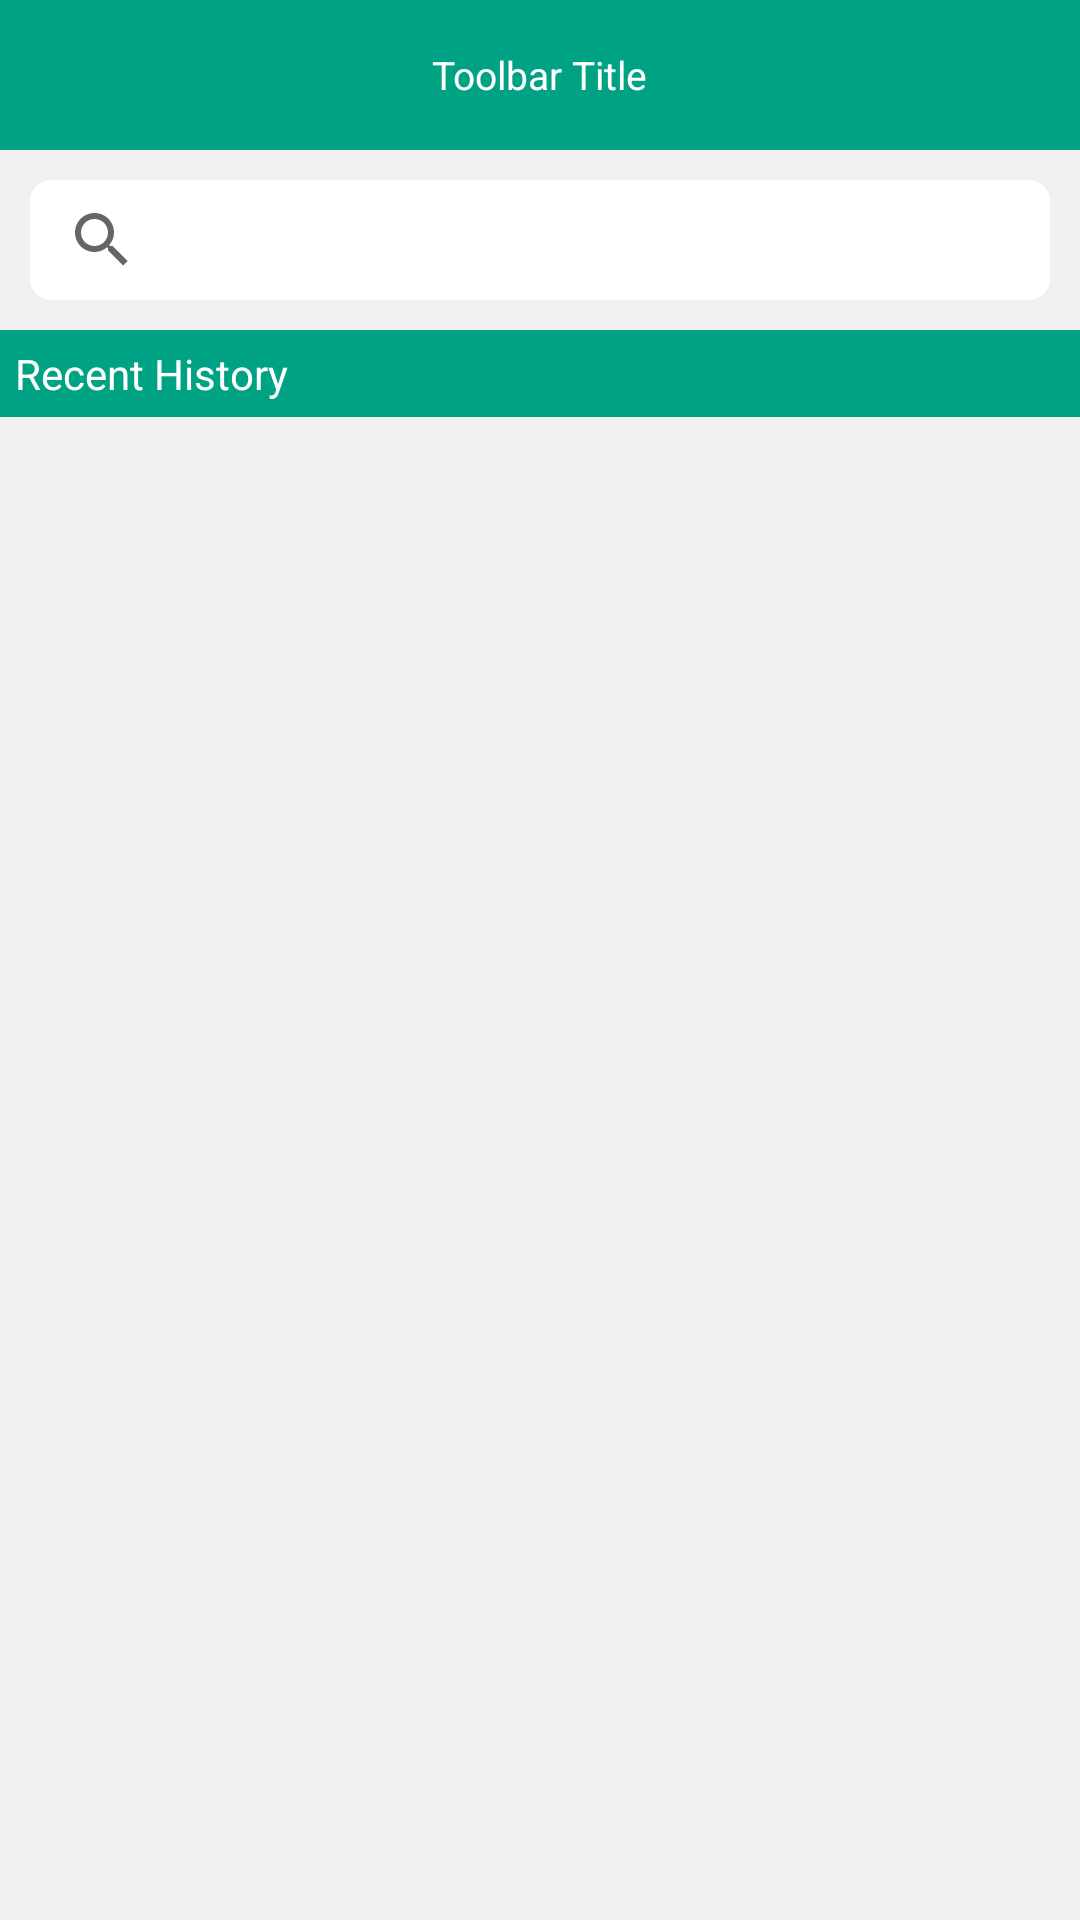

The Android layout XML behind this screen, and the referenced resources:
<!-- AndroidManifest.xml: application theme AppTheme -->
<!-- res/layout/activity_search.xml -->
<?xml version="1.0" encoding="utf-8"?>
<LinearLayout xmlns:android="http://schemas.android.com/apk/res/android"
    xmlns:app="http://schemas.android.com/apk/res-auto"
    xmlns:tools="http://schemas.android.com/tools"
    android:layout_width="match_parent"
    android:layout_height="match_parent"
    android:orientation="vertical"
    android:background="@color/light"
    tools:context="com.jdsfoods.SearchActivity">

    <LinearLayout
        android:id="@+id/ll_toolbar"
        android:background="@color/colorGreen"
        android:layout_width="match_parent"
        android:layout_height="wrap_content">

        <include layout="@layout/toolbar" />
    </LinearLayout>

    <RelativeLayout
        android:padding="10dp"
        android:layout_width="match_parent"
        android:layout_height="wrap_content">

    <android.support.v7.widget.SearchView
        android:id="@+id/search"
        android:background="@drawable/search_bg"
        android:layout_width="match_parent"
        android:layout_height="40dp">

    </android.support.v7.widget.SearchView>
    </RelativeLayout>

    <android.support.v7.widget.RecyclerView
        android:id="@+id/rv_search"
        android:layout_width="match_parent"
        android:layout_height="wrap_content">

    </android.support.v7.widget.RecyclerView>

    <TextView
        android:textColor="@color/colorWhite"
        android:text="Recent History"
        android:padding="5dp"
        android:background="@color/colorGreen"
        android:layout_width="match_parent"
        android:layout_height="wrap_content" />
    <android.support.v7.widget.RecyclerView
        android:id="@+id/rv_recent"
        android:layout_width="match_parent"
        android:layout_height="wrap_content">

    </android.support.v7.widget.RecyclerView>

</LinearLayout>
<!-- res/layout/toolbar.xml (included above) -->
<android.support.v7.widget.Toolbar xmlns:android="http://schemas.android.com/apk/res/android"
    xmlns:app="http://schemas.android.com/apk/res-auto"
    android:id="@+id/toolbar"
    android:layout_height="50dp"
    android:layout_width="match_parent"
    android:minHeight="?attr/actionBarSize"
    android:background="@android:color/transparent"
    app:theme="@style/AppTheme" >


    <TextView
        android:id="@+id/text_view_toolbar"
        android:textSize="13sp"
        android:ellipsize="end"
        android:textColor="@color/colorWhite"
        android:textAllCaps="false"
        android:background="@android:color/transparent"
        android:layout_width="wrap_content"
        android:layout_height="wrap_content"
        android:text="Toolbar Title"
        android:layout_gravity="center"/>


</android.support.v7.widget.Toolbar>
<!-- resources referenced by this layout -->
<resources>
  <color name="colorGreen">#00A284</color>
  <color name="colorWhite">#FFFFFF</color>
  <color name="light">#f1f1f1</color>
  <!-- drawable search_bg (drawable) -->
  <?xml version="1.0" encoding="utf-8"?>
  <selector xmlns:android="http://schemas.android.com/apk/res/android">
  <item>
      <shape android:shape="rectangle" >
          <solid android:color="@color/colorWhite"></solid>
          <corners android:radius="7dp"></corners>
      </shape>
  </item>
  </selector>
  <style name="AppTheme" parent="Theme.AppCompat.Light.NoActionBar">
          
          <item name="colorAccent">@color/colorAccent</item>
      </style>
  <color name="colorAccent">#000000</color>
</resources>
